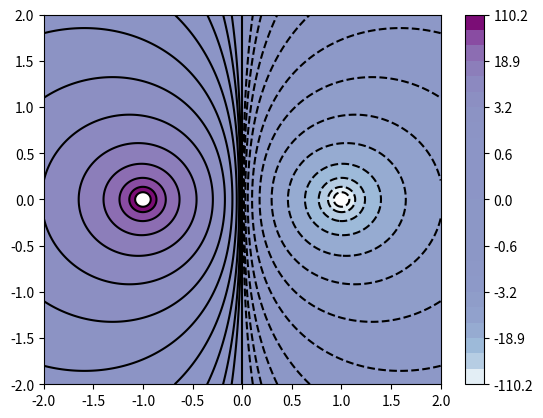

This figure's Python source:
#equipotential lines

import matplotlib.pyplot as plt
#plt.style.use('seaborn-white')
import numpy as np

#position of charges
pos = (-1.001, 0)
neg = (1.001, 0)
#magnitude of charge
Qneg = -1e-9
Qpos = 1e-9
#constant K
k = 9e9
#dimensions
min_neg = -2
max_pos = 2

#electric potential at point (x,y) due to a dipole
def E(x, y):
    hyppos = np.hypot(x - pos[0], y - pos[1])
    hypneg = np.hypot(x - neg[0], y - neg[1])
    # E_potential = (k * Q / r)
    return k * Qneg / hypneg + k * Qpos / hyppos

x = np.linspace(min_neg, max_pos, 1001)
y = np.linspace(min_neg, max_pos, 1001)

X, Y = np.meshgrid(x, y)
Z = E(X, Y)

l = [1.8 ** x for x in range(-3, 9, 1)]
l = [-x for x in reversed(l)] + [0] + l

plt.contour(X, Y, Z, l, colors='black');

#plt.contour(X, Y, Z, l, cmap='RdGy');

plot = plt.contourf(X, Y, Z, l, cmap='BuPu')
plt.colorbar();

#plot.set_xlabel('x-position')
#ax.set_ylabel('y-position')
#ax.set_title('Equipotential Lines')

plt.show()